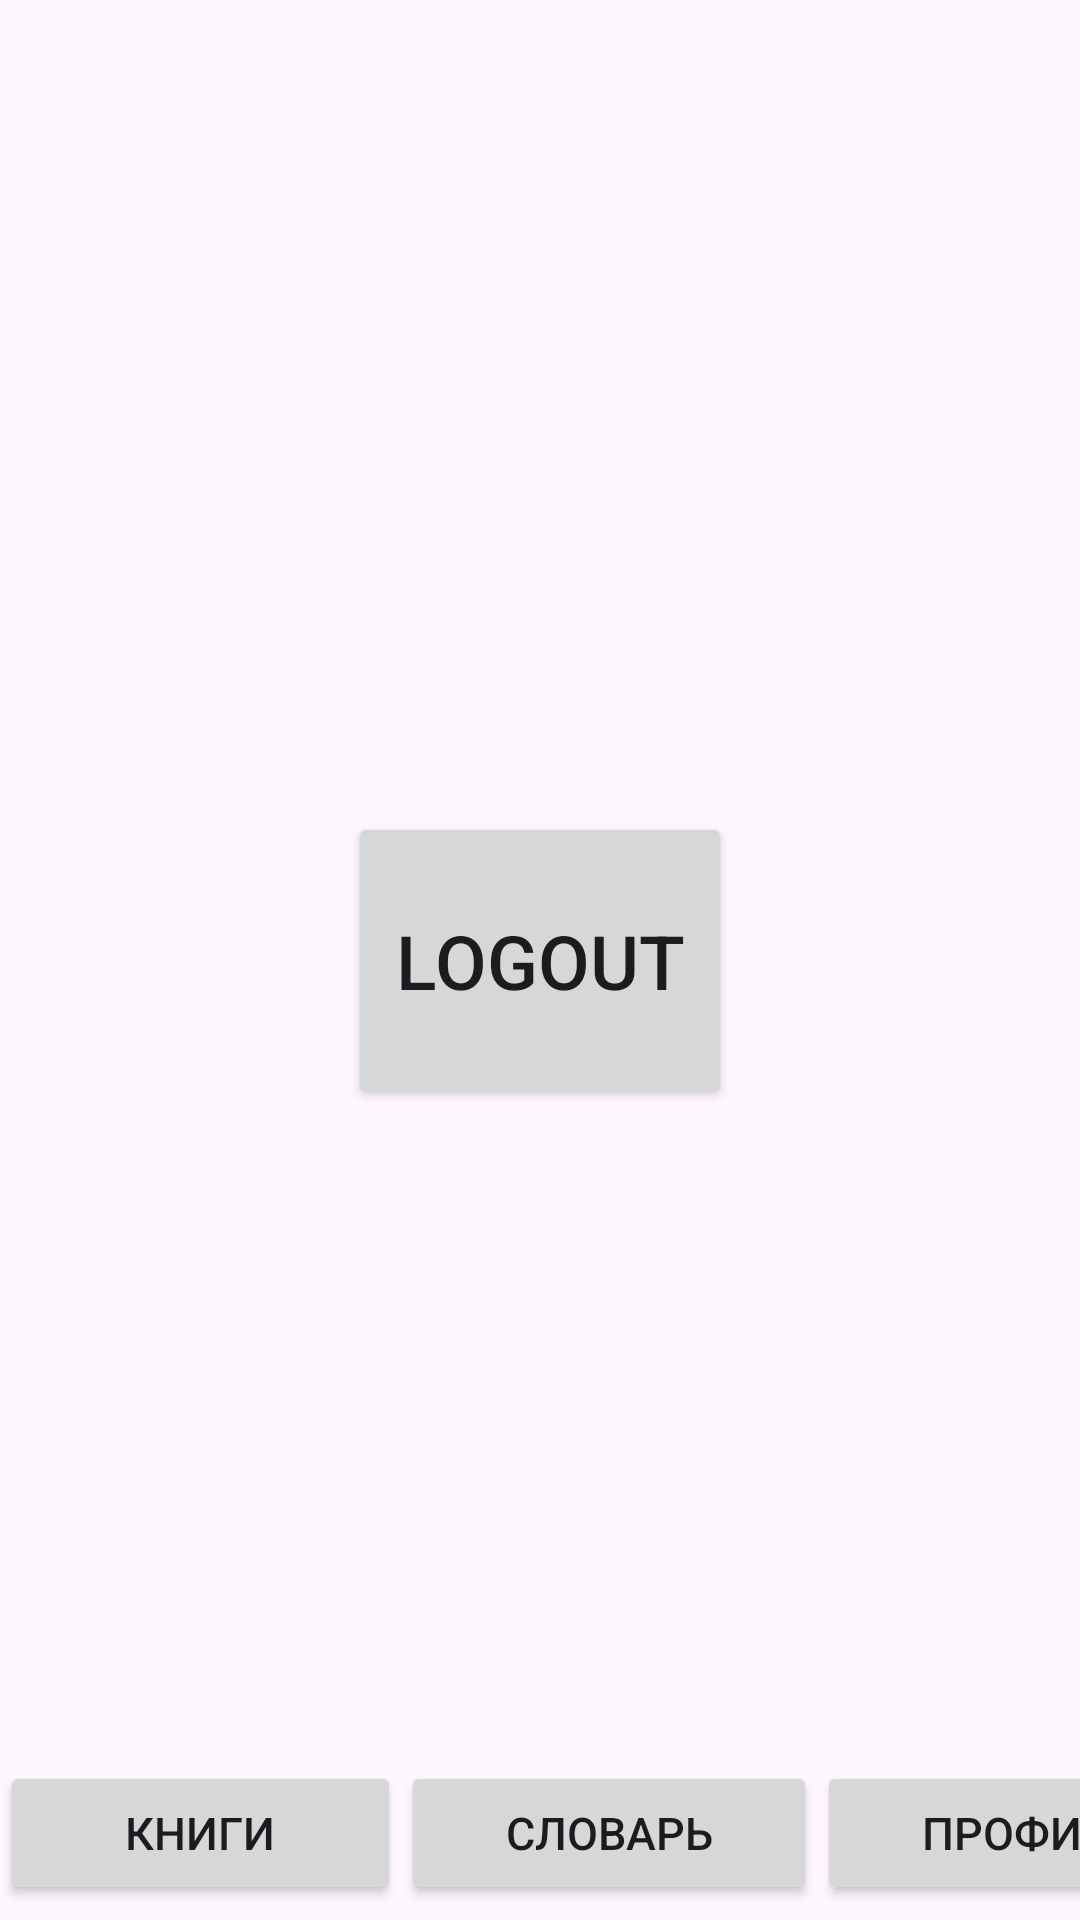

Reconstruct the res/layout file that produces this screen, plus the resources it refers to.
<!-- AndroidManifest.xml: application theme Theme.BooksReader10 -->
<!-- res/layout/activity_main3.xml -->
<?xml version="1.0" encoding="utf-8"?>
<androidx.constraintlayout.widget.ConstraintLayout
    xmlns:android="http://schemas.android.com/apk/res/android"
    xmlns:tools="http://schemas.android.com/tools"
    xmlns:app="http://schemas.android.com/apk/res-auto"
    android:layout_width="match_parent"
    android:layout_height="match_parent"
    tools:context=".MainActivity2">

    <LinearLayout
        android:layout_width="416dp"
        android:layout_height="53dp"
        android:orientation="horizontal"
        app:layout_constraintBottom_toBottomOf="parent"
        tools:ignore="MissingConstraints"
        tools:layout_editor_absoluteX="-6dp">

        <Button
            android:id="@+id/button2"
            android:layout_width="wrap_content"
            android:layout_height="wrap_content"
            android:layout_weight="1"
            android:text="Книги"
            android:textSize="15dp"
            tools:ignore="TextSizeCheck" />

        <Button
            android:id="@+id/button3"
            android:layout_width="wrap_content"
            android:layout_height="wrap_content"
            android:layout_weight="1"
            android:text="Словарь"
            android:textSize="15dp"
            tools:ignore="TextSizeCheck" />

        <Button
            android:id="@+id/button4"
            android:layout_width="wrap_content"
            android:layout_height="wrap_content"
            android:layout_weight="1"
            android:text="Профиль"
            android:textSize="15dp"
            tools:ignore="ButtonStyle,TextSizeCheck" />
    </LinearLayout>

    <Button
        android:id="@+id/button"
        android:layout_width="128dp"
        android:layout_height="99dp"
        android:text="Logout"
        android:textSize="25dp"
        app:layout_constraintBottom_toBottomOf="parent"
        app:layout_constraintEnd_toEndOf="parent"
        app:layout_constraintStart_toStartOf="parent"
        app:layout_constraintTop_toTopOf="parent"
        tools:ignore="MissingConstraints" />
</androidx.constraintlayout.widget.ConstraintLayout>
<!-- resources referenced by this layout -->
<resources>
  <style name="Theme.BooksReader10" parent="Base.Theme.BooksReader10" />
  <style name="Base.Theme.BooksReader10" parent="Theme.Material3.DayNight.NoActionBar">
          
          
      </style>
</resources>
